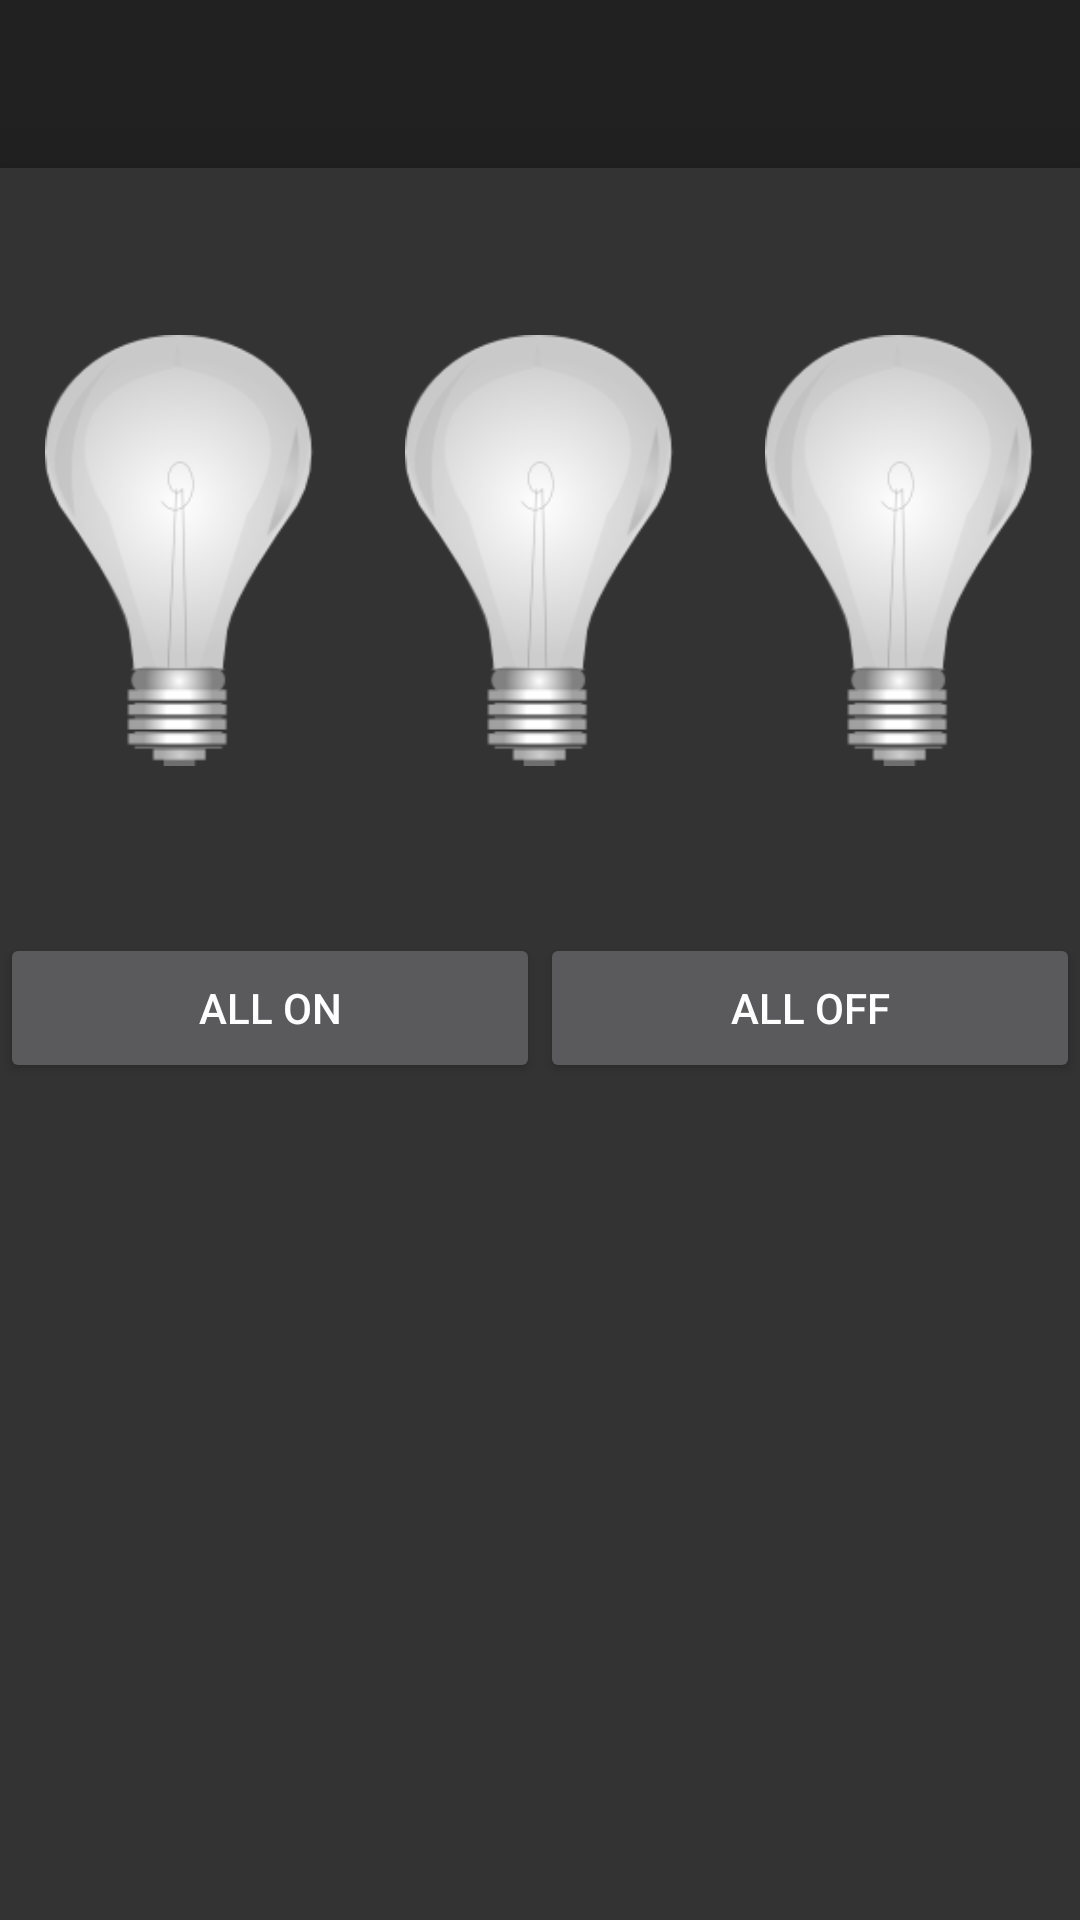

The Android layout XML behind this screen, and the referenced resources:
<!-- AndroidManifest.xml: application theme Theme.AppCompat.NoActionBar -->
<!-- res/layout/activity_main2.xml -->
<?xml version="1.0" encoding="utf-8"?>
<android.support.design.widget.CoordinatorLayout xmlns:android="http://schemas.android.com/apk/res/android"
    xmlns:app="http://schemas.android.com/apk/res-auto"
    xmlns:tools="http://schemas.android.com/tools"
    android:layout_width="match_parent"
    android:layout_height="match_parent"
    android:fitsSystemWindows="true"
    tools:context="niyo.nfc.com.nfcori.Main2Activity">

    <android.support.design.widget.AppBarLayout
        android:layout_width="match_parent"
        android:layout_height="wrap_content"
        android:theme="@style/AppTheme.AppBarOverlay">

        <android.support.v7.widget.Toolbar
            android:id="@+id/toolbar"
            android:layout_width="match_parent"
            android:layout_height="?attr/actionBarSize"
            android:background="?attr/colorPrimary"
            app:popupTheme="@style/AppTheme.PopupOverlay" />

    </android.support.design.widget.AppBarLayout>

    <include layout="@layout/home_main" />

    <android.support.design.widget.FloatingActionButton
        android:id="@+id/fab"
        android:layout_width="wrap_content"
        android:layout_height="wrap_content"
        android:layout_gravity="bottom|end"
        android:layout_margin="@dimen/fab_margin"
        android:src="@android:drawable/ic_dialog_email" />

</android.support.design.widget.CoordinatorLayout>
<!-- res/layout/home_main.xml (included above) -->
<?xml version="1.0" encoding="utf-8"?>
<LinearLayout xmlns:android="http://schemas.android.com/apk/res/android"
    xmlns:app="http://schemas.android.com/apk/res-auto"
    xmlns:tools="http://schemas.android.com/tools"
    android:orientation="vertical"
    android:layout_width="match_parent"
    android:layout_height="match_parent"
    android:elevation="16dp"
    android:id="@+id/container"
    android:background="@color/dkgray"
    app:layout_behavior="@string/appbar_scrolling_view_behavior"
    tools:context=".Main2Activity"
    tools:showIn="@layout/app_bar_main">
    <LinearLayout
        android:orientation="horizontal"
        android:layout_width="match_parent"
        android:layout_height="wrap_content"
        android:id="@+id/bulbLayout"
        >

        <ImageView
            android:layout_width="wrap_content"
            android:layout_height="wrap_content"
            app:srcCompat="@drawable/off_bulb"
            android:id="@+id/tallBulb"
            android:layout_weight="1"
            android:padding="@dimen/bulb_padd" />

        <ImageView
            android:layout_width="wrap_content"
            android:layout_height="wrap_content"
            app:srcCompat="@drawable/off_bulb"
            android:id="@+id/windowBulb"
            android:layout_weight="1"
            android:padding="@dimen/bulb_padd" />

        <ImageView
            android:layout_width="wrap_content"
            android:layout_height="wrap_content"
            app:srcCompat="@drawable/off_bulb"
            android:id="@+id/sofaBulb"
            android:layout_weight="1"
            android:padding="@dimen/bulb_padd" />
    </LinearLayout>

    <LinearLayout
        android:orientation="horizontal"
        android:layout_width="match_parent"
        android:layout_height="wrap_content"
        >

        <Button
            android:text="@string/allOn"
            android:layout_width="match_parent"
            android:layout_height="@dimen/toggleButtonHeight"
            android:id="@+id/allOn"
            android:layout_gravity="center"
            android:layout_weight="1" />

        <Button
            android:text="@string/allOff"
            android:layout_width="match_parent"
            android:layout_height="50dip"
            android:id="@+id/allOff"
            android:layout_gravity="center"
            android:layout_weight="1" />
    </LinearLayout>

    <ImageView
        app:srcCompat="@drawable/broadstairs"
        android:id="@+id/homeImage"
        android:layout_marginTop="10dip"
        android:elevation="24dp"
        android:layout_width="322dip"
        android:layout_height="242dip"
        android:layout_gravity="center" />
</LinearLayout>
<!-- res/layout/app_bar_main.xml (included above) -->
<?xml version="1.0" encoding="utf-8"?>
<android.support.design.widget.CoordinatorLayout xmlns:android="http://schemas.android.com/apk/res/android"
    xmlns:app="http://schemas.android.com/apk/res-auto"
    xmlns:tools="http://schemas.android.com/tools"
    android:layout_width="match_parent"
    android:layout_height="match_parent"
    android:fitsSystemWindows="true"
    tools:context="niyo.nfc.com.nfcori.Main2Activity">

    <android.support.design.widget.AppBarLayout
        android:layout_width="match_parent"
        android:layout_height="wrap_content"
        android:theme="@style/AppTheme.AppBarOverlay">

        <android.support.v7.widget.Toolbar
            android:id="@+id/toolbar"
            android:layout_width="match_parent"
            android:layout_height="?attr/actionBarSize"
            android:background="?attr/colorPrimary"
            app:popupTheme="@style/AppTheme.PopupOverlay" />

    </android.support.design.widget.AppBarLayout>

    

    <android.support.v4.view.ViewPager
        android:id="@+id/vpcontainer"
        android:layout_width="match_parent"
        android:layout_height="match_parent"
        app:layout_behavior="@string/appbar_scrolling_view_behavior" >
        <android.support.v4.view.PagerTabStrip
            android:id="@+id/vpstrip"
            android:background="@color/dkgray"
            android:textColor="@color/ltgray"
            android:layout_width="wrap_content"
            android:layout_height="wrap_content"
            android:layout_gravity="top"
            style="@style/PagerTabStripText" />
        </android.support.v4.view.ViewPager>

    <android.support.design.widget.FloatingActionButton
        android:id="@+id/fab"
        android:layout_width="wrap_content"
        android:layout_height="wrap_content"
        android:layout_gravity="bottom|end"
        android:layout_margin="@dimen/fab_margin"
        app:srcCompat="@android:drawable/ic_dialog_email" />

</android.support.design.widget.CoordinatorLayout>
<!-- resources referenced by this layout -->
<resources>
  <color name="dkgray">#333333</color>
  <color name="ltgray">#cccccc</color>
  <dimen name="bulb_padd">15dip</dimen>
  <dimen name="fab_margin">16dp</dimen>
  <dimen name="toggleButtonHeight">50dip</dimen>
  <!-- drawable off_bulb: png bitmap (drawable, 14986 bytes) -->
  <string name="allOff">All Off</string>
  <string name="allOn">All On</string>
  <style name="AppTheme.AppBarOverlay" parent="ThemeOverlay.AppCompat.Dark.ActionBar" />
  <style name="AppTheme.PopupOverlay" parent="ThemeOverlay.AppCompat.Light" />
  <style name="PagerTabStripText">
          <item name="android:textSize">24sp</item>
          <item name="android:textStyle">bold</item>
          <item name="android:textColor">#a4c639</item>
      </style>
</resources>
